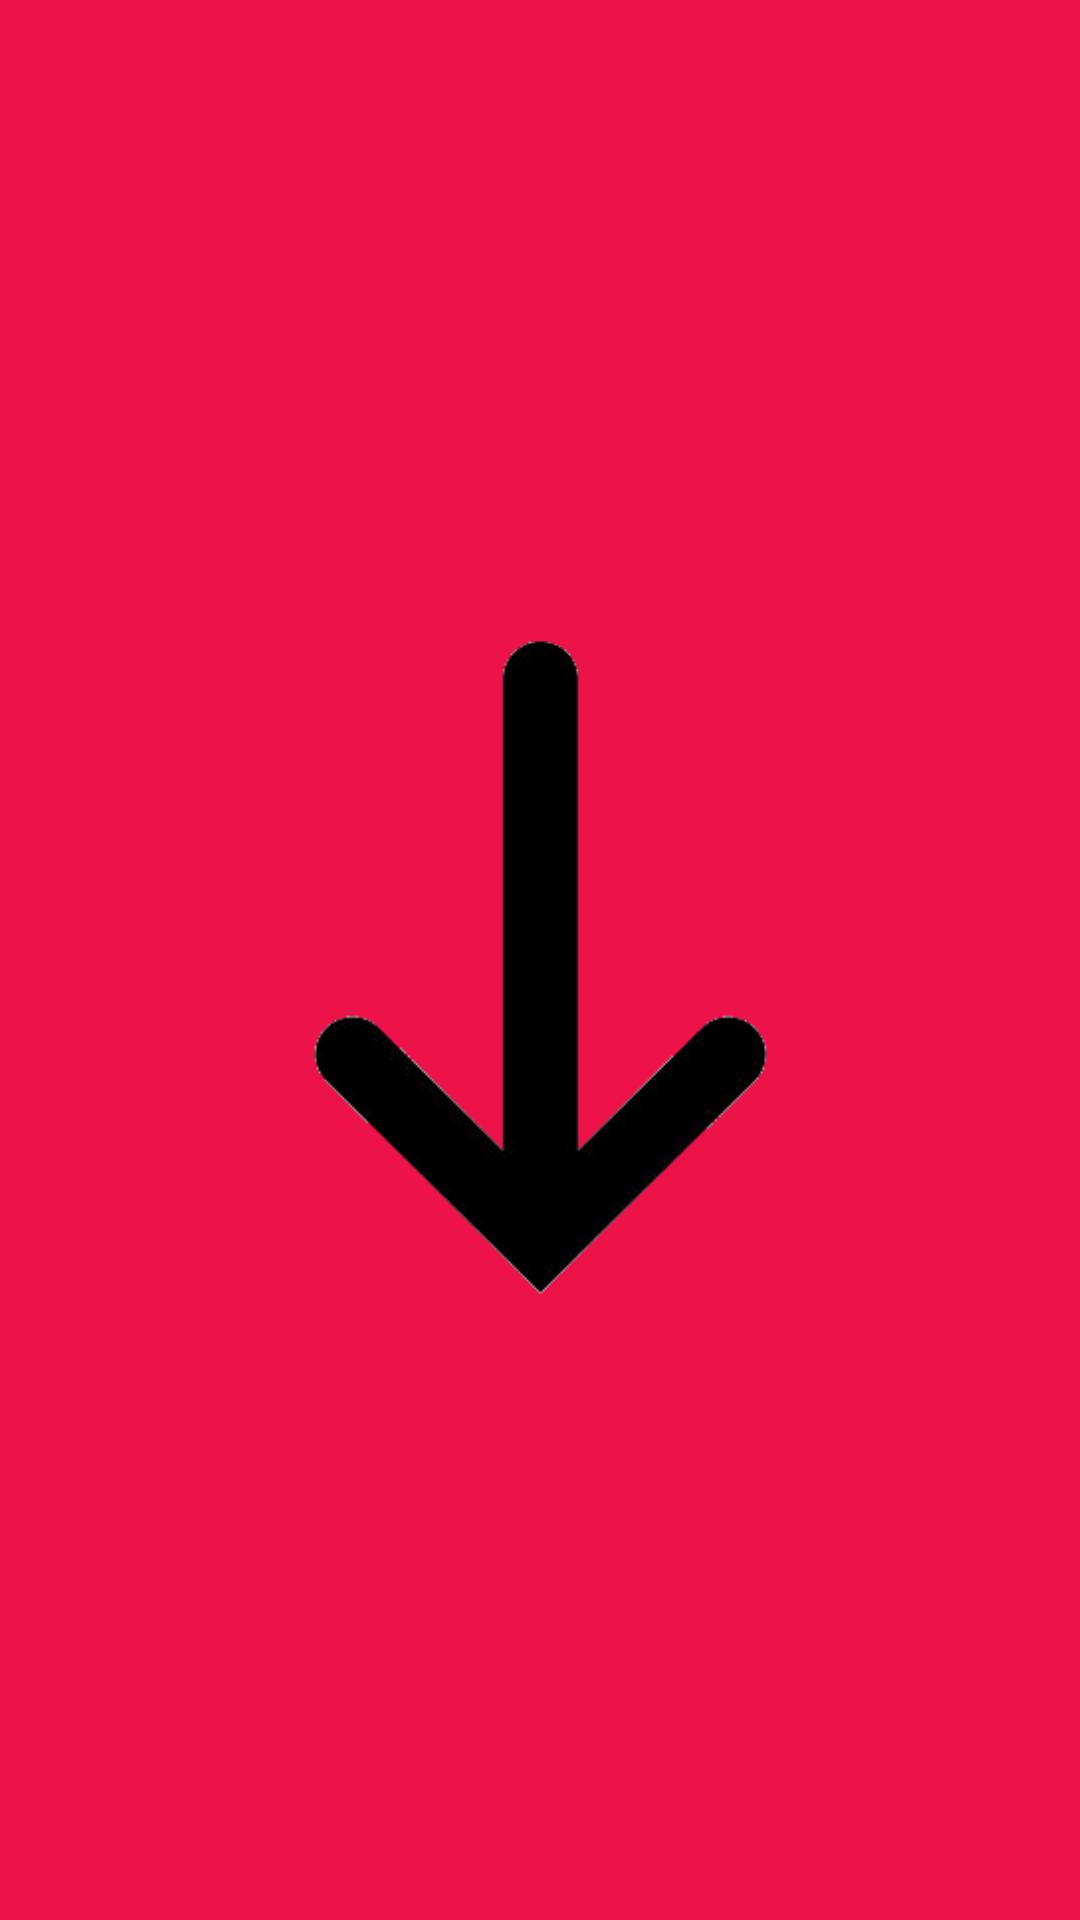

The Android layout XML behind this screen, and the referenced resources:
<!-- AndroidManifest.xml: application theme AppTheme -->
<!-- res/layout/activity_close_your_eyes.xml -->
<?xml version="1.0" encoding="utf-8"?>
<androidx.constraintlayout.widget.ConstraintLayout xmlns:android="http://schemas.android.com/apk/res/android"
    xmlns:app="http://schemas.android.com/apk/res-auto"
    android:background="#ed134a"
    xmlns:tools="http://schemas.android.com/tools"
    android:layout_width="match_parent"
    android:layout_height="match_parent"
    tools:context=".CountdownTimer">

    <ImageView
        android:layout_width="321dp"
        android:layout_height="313dp"
        android:src="@drawable/downarrow"
        app:layout_constraintBottom_toBottomOf="parent"
        app:layout_constraintEnd_toEndOf="parent"
        app:layout_constraintStart_toStartOf="parent"
        app:layout_constraintTop_toTopOf="parent"
        tools:ignore="MissingConstraints" />
</androidx.constraintlayout.widget.ConstraintLayout>
<!-- resources referenced by this layout -->
<resources>
  <!-- drawable downarrow: png bitmap (drawable, 7546 bytes) -->
  <style name="AppTheme" parent="Theme.AppCompat.Light.DarkActionBar">
          
          <item name="colorPrimary">@color/colorPrimary</item>
          <item name="colorPrimaryDark">@color/colorPrimaryDark</item>
          <item name="colorAccent">@color/colorAccent</item>
      </style>
  <!-- not gathered from this repository: default colours our renderer supplied (Android Studio template values) -->
  <color name="colorPrimary">#FF6200EE</color>
  <color name="colorPrimaryDark">#FF3700B3</color>
  <color name="colorAccent">#FF03DAC5</color>
</resources>
